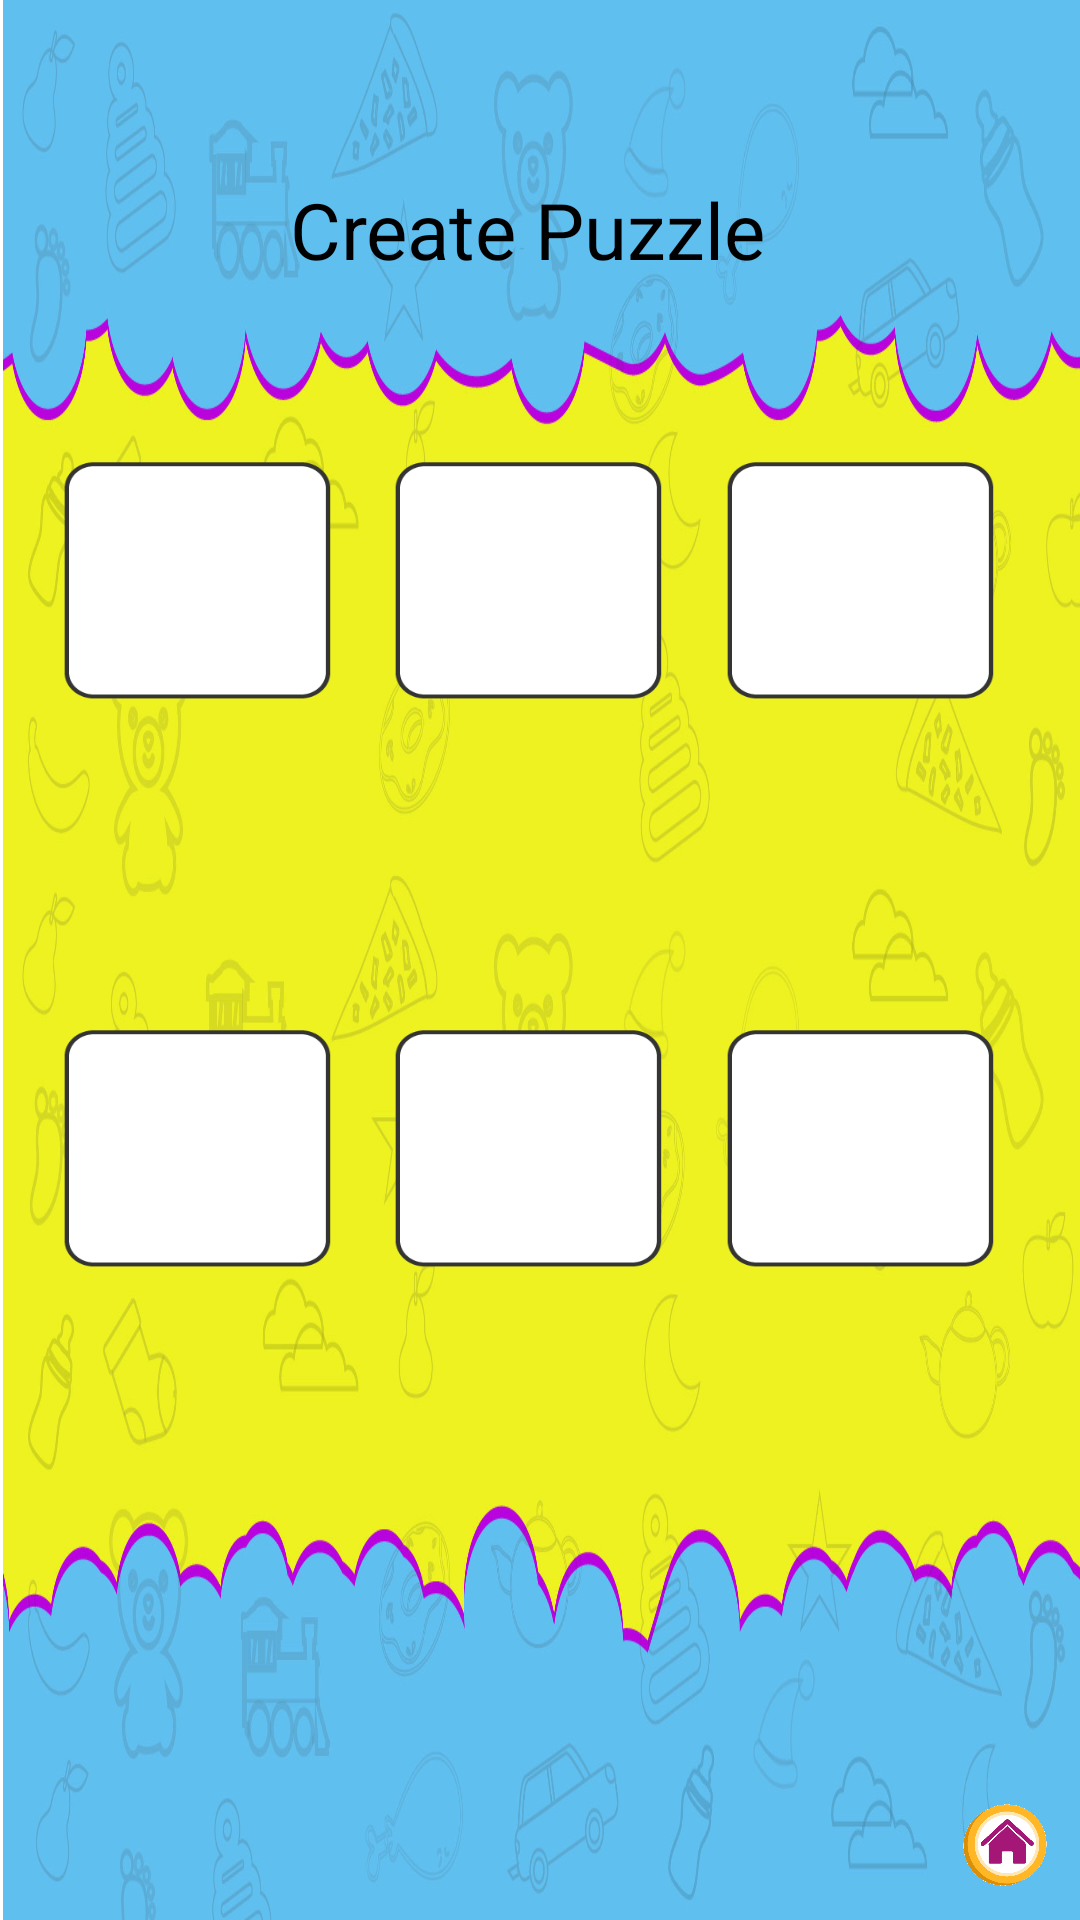

Layout XML and referenced resources for this Android screen:
<!-- AndroidManifest.xml: application theme AppTheme -->
<!-- res/layout/activity_custom_main.xml -->
<?xml version="1.0" encoding="utf-8"?>
<androidx.constraintlayout.widget.ConstraintLayout
    xmlns:android="http://schemas.android.com/apk/res/android"
    xmlns:app="http://schemas.android.com/apk/res-auto"
    xmlns:tools="http://schemas.android.com/tools"
    android:layout_width="match_parent"
    android:layout_height="match_parent">

    
        
        
        
        

    <androidx.constraintlayout.widget.ConstraintLayout
        android:id="@+id/parent"
        android:background="@drawable/sixboxbackground"
        android:layout_width="match_parent"
        android:layout_height="match_parent">

        <TextView
            android:textSize="26sp"
            android:textColor="@color/black"
            android:layout_width="wrap_content"
            android:layout_height="wrap_content"
            android:text="Create Puzzle"
            app:layout_constraintBottom_toTopOf="@+id/image_two"
            app:layout_constraintEnd_toEndOf="@+id/image_three"
            app:layout_constraintStart_toStartOf="@+id/image_one"
            app:layout_constraintTop_toTopOf="parent" />


        <ImageView
            android:id="@+id/image_one"
            android:layout_width="@dimen/puzzle_box_width"
            android:layout_height="@dimen/puzzle_box_height"
            android:layout_marginTop="24dp"
            android:padding="3dp"
            android:background="@drawable/image_box"
            app:layout_constraintBottom_toTopOf="@+id/image_four"
            app:layout_constraintEnd_toStartOf="@+id/image_two"
            app:layout_constraintStart_toStartOf="parent"
            app:layout_constraintTop_toTopOf="parent"
            app:layout_constraintVertical_bias="0.541" />
        <ImageView
            android:id="@+id/image_two"
            android:layout_width="@dimen/puzzle_box_width"
            android:layout_height="@dimen/puzzle_box_height"
            android:background="@drawable/image_box"
            android:padding="3dp"
            app:layout_constraintEnd_toStartOf="@+id/image_three"
            app:layout_constraintStart_toEndOf="@id/image_one"
            app:layout_constraintTop_toTopOf="@id/image_one" />

        <ImageView
            android:id="@+id/image_three"
            android:layout_width="@dimen/puzzle_box_width"
            android:layout_height="@dimen/puzzle_box_height"
            android:layout_marginEnd="8dp"
            android:padding="3dp"
            android:background="@drawable/image_box"
            app:layout_constraintEnd_toEndOf="parent"
            app:layout_constraintStart_toEndOf="@id/image_two"
            app:layout_constraintTop_toTopOf="@id/image_one" />

        <TextView
            android:layout_marginTop="8dp"
            app:layout_constraintEnd_toEndOf="@+id/image_one"
            app:layout_constraintStart_toStartOf="@+id/image_one"
            app:layout_constraintTop_toBottomOf="@+id/image_one"
            android:textColor="@color/black"
            android:id="@+id/puzzle_name_one"
            android:layout_width="wrap_content"
            android:layout_height="wrap_content" />
        <TextView
            android:layout_marginTop="8dp"
            app:layout_constraintEnd_toEndOf="@+id/image_two"
            app:layout_constraintStart_toStartOf="@+id/image_two"
            app:layout_constraintTop_toBottomOf="@+id/image_two"
            android:textColor="@color/black"
            android:id="@+id/puzzle_name_two"
            android:layout_width="wrap_content"
            android:layout_height="wrap_content" />
        <TextView
            android:layout_marginTop="8dp"
            app:layout_constraintEnd_toEndOf="@+id/image_three"
            app:layout_constraintStart_toStartOf="@+id/image_three"
            app:layout_constraintTop_toBottomOf="@+id/image_three"
            android:textColor="@color/black"
            android:id="@+id/puzzle_name_three"
            android:layout_width="wrap_content"
            android:layout_height="wrap_content" />

        <TextView
            android:layout_marginTop="8dp"
            app:layout_constraintEnd_toEndOf="@+id/image_four"
            app:layout_constraintStart_toStartOf="@+id/image_four"
            app:layout_constraintTop_toBottomOf="@+id/image_four"
            android:id="@+id/puzzle_name_four"
            android:textColor="@color/black"
            android:layout_width="wrap_content"
            android:layout_height="wrap_content" />

        <TextView
            android:layout_marginTop="8dp"
            app:layout_constraintEnd_toEndOf="@+id/image_five"
            app:layout_constraintStart_toStartOf="@+id/image_five"
            app:layout_constraintTop_toBottomOf="@+id/image_five"
            android:id="@+id/puzzle_name_five"
            android:textColor="@color/black"
            android:layout_width="wrap_content"
            android:layout_height="wrap_content" />
        <TextView
            android:layout_marginTop="8dp"
            app:layout_constraintEnd_toEndOf="@+id/image_six"
            app:layout_constraintStart_toStartOf="@+id/image_six"
            app:layout_constraintTop_toBottomOf="@+id/image_six"
            android:id="@+id/puzzle_name_six"
            android:textColor="@color/black"
            android:layout_width="wrap_content"
            android:layout_height="wrap_content" />

        <ImageView
            android:id="@+id/image_four"
            android:layout_width="@dimen/puzzle_box_width"
            android:layout_height="@dimen/puzzle_box_height"
            android:layout_marginBottom="8dp"
            android:padding="3dp"
            android:background="@drawable/image_box"
            app:layout_constraintBottom_toBottomOf="parent"
            app:layout_constraintStart_toStartOf="@+id/image_one"
            app:layout_constraintTop_toBottomOf="@+id/puzzle_name_one"
            app:layout_constraintVertical_bias="0.283" />
        <ImageView
            android:id="@+id/image_five"
            app:layout_constraintEnd_toStartOf="@+id/image_six"
            app:layout_constraintStart_toEndOf="@+id/image_four"
            app:layout_constraintTop_toTopOf="@+id/image_four"
            android:background="@drawable/image_box"
            android:padding="3dp"
            android:layout_width="@dimen/puzzle_box_width"
            android:layout_height="@dimen/puzzle_box_height" />

        <ImageView
            android:id="@+id/image_six"
            android:layout_width="@dimen/puzzle_box_width"
            android:layout_height="@dimen/puzzle_box_height"
            android:layout_marginEnd="8dp"
            android:padding="3dp"
            android:background="@drawable/image_box"
            app:layout_constraintEnd_toEndOf="parent"
            app:layout_constraintStart_toEndOf="@+id/image_five"
            app:layout_constraintTop_toTopOf="@+id/image_four" />


        <ImageView
            android:id="@+id/save_image_uri"
            android:layout_width="@dimen/puzzle_box_width"
            android:layout_height="@dimen/puzzle_box_height"
            android:layout_marginEnd="8dp"
            android:visibility="gone"
            android:paddingRight="3dp"
            android:paddingLeft="3dp"
            android:background="@drawable/image_box"
            app:layout_constraintEnd_toEndOf="parent"
            app:layout_constraintStart_toEndOf="@+id/image_five"
            app:layout_constraintTop_toTopOf="@+id/image_four" />



        <ImageView
            android:id="@+id/homebtn"
            android:layout_width="50dp"
            android:layout_height="50dp"
            android:padding="5dp"
            android:src="@mipmap/homebutton"
            app:layout_constraintEnd_toEndOf="parent"
            app:layout_constraintBottom_toBottomOf="parent"/>

    </androidx.constraintlayout.widget.ConstraintLayout>
</androidx.constraintlayout.widget.ConstraintLayout>
<!-- resources referenced by this layout -->
<resources>
  <color name="black">#000000</color>
  <dimen name="puzzle_box_height">80dp</dimen>
  <dimen name="puzzle_box_width">90dp</dimen>
  <!-- drawable image_box: png bitmap (drawable-xhdpi, 2289 bytes) -->
  <!-- drawable sixboxbackground: jpg bitmap (drawable-xhdpi, 264085 bytes) -->
  <!-- mipmap homebutton: png bitmap (mipmap-xhdpi, 15020 bytes) -->
  <style name="AppTheme" parent="Theme.AppCompat.Light.NoActionBar">
          
          <item name="colorPrimary">@color/colorPrimary</item>
          <item name="colorPrimaryDark">@color/colorPrimaryDark</item>
          <item name="colorAccent">@color/colorAccent</item>
          <item name="windowNoTitle">true</item>
      </style>
  <color name="colorPrimary">#2196F3</color>
  <color name="colorPrimaryDark">#00ffffff</color>
  <color name="colorAccent">#00ffffff</color>
</resources>
